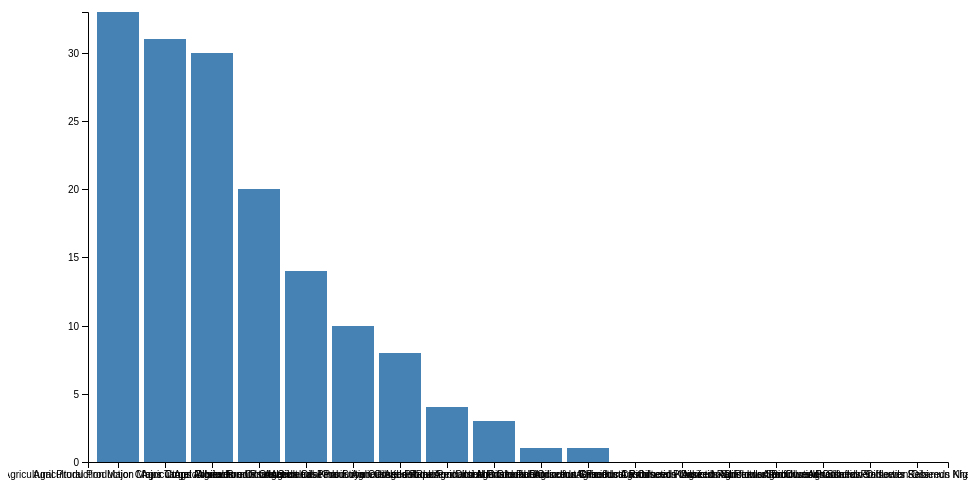
D3 v4 page, settled after 360 driven frames (6 s of simulated time); the page loaded 1 data file(s).



      var svg = d3.select("svg"),
          margin = {top: 20, right: 20, bottom: 30, left: 80},
          width = +svg.attr("width") - margin.left - margin.right,
          height = +svg.attr("height") - margin.top - margin.bottom;

      var x = d3.scaleBand().rangeRound([0, width]).padding(0.1),
          y = d3.scaleLinear().rangeRound([height, 0]);

      var g = svg.append("g")
          .attr("transform", "translate(" + margin.left + "," + margin.top + ")");

      d3.json("jsonData/OilseedData.json", function(error, data) {
        if (error) throw error;

      x.domain(data.map(function(d) { return d["Particulars"]; }));
      y.domain([0, d3.max(data, function(d) { return parseInt(d["3-2013"]); })]);

      g.append("g")
          .attr("class", "axis axis--x")
          .attr("transform", "translate(0," + height + ")")
          .call(d3.axisBottom(x));

      g.append("g")
          .attr("class", "axis axis--y")
          .call(d3.axisLeft(y))
          .append("text")
          .attr("transform", "rotate(-90)")
          .attr("y", 6)
          .attr("dy", "0.71em")
          .attr("text-anchor", "end")
          .text("Frequency");

      g.selectAll(".bar")
        .data(data)
        .enter().append("rect")
          .attr("class", "bar")
          .attr("x", function(d) { return x(d["Particulars"]); })
          .attr("y", function(d) { return y(parseInt(d["3-2013"])); })
          .attr("width", x.bandwidth())
          .attr("height", function(d) { return height - y(parseInt(d["3-2013"])); });
    });
  

### data: jsonData/OilseedData.json
[
 {
  "Particulars": "Agricultural Production Major Crops Targ…",
  "3-2013": "33.5"
 },
 {
  "Particulars": "Agricultural Production Major Crops Achi…",
  "3-2013": "31.01"
 },
 {
  "Particulars": "Agricultural Production Oilseeds",
  "3-2013": "30.94"
 },
 {
  "Particulars": "Agricultural Production Oilseeds Kharif",
  "3-2013": "20.79"
 },
 {
  "Particulars": "Agricultural Production Oilseeds Soyabea…",
  "3-2013": "14.67"
 },
 {
  "Particulars": "Agricultural Production Oilseeds Rabi",
  "3-2013": "10.15"
 },
 {
  "Particulars": "Agricultural Production Oilseeds Rapesee…",
  "3-2013": "8.029"
 },
 {
  "Particulars": "Agricultural Production Oilseeds Groundn…",
  "3-2013": "4.695"
 },
 "... 10 more items"
]